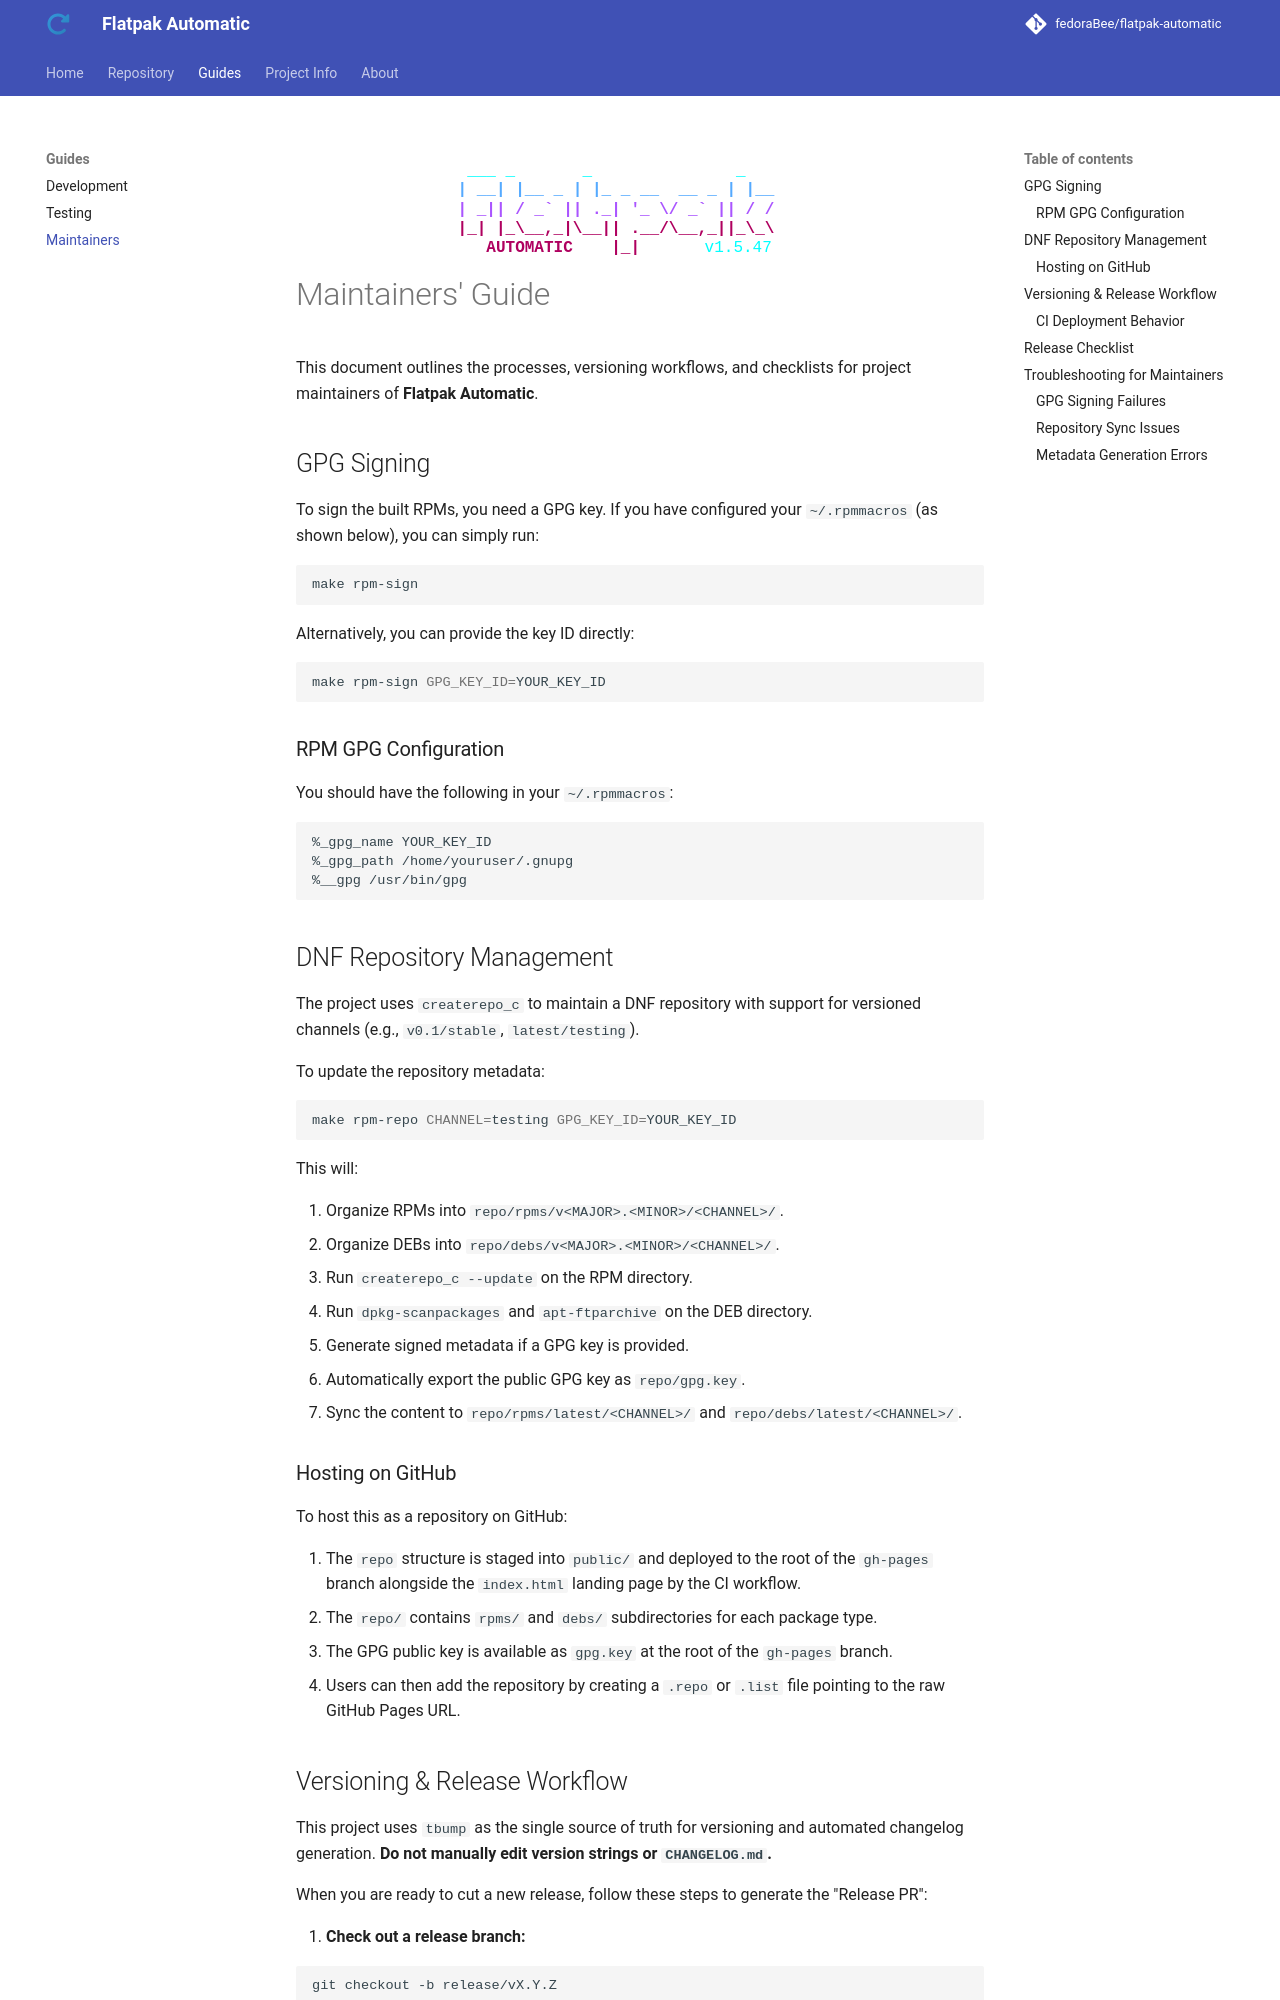

repository: fedoraBee/flatpak-automatic · page: maintainers/index.html · generator: mkdocs

<!-- prettier-ignore-start -->
<!-- markdownlint-disable-next-line MD033 MD041-->
<div align="center"><img src="assets/banner.svg" alt="Flatpak Automatic CLI
Banner" width="450"></div>
<!-- prettier-ignore-end -->

# Maintainers' Guide

This document outlines the processes, versioning workflows, and checklists for
project maintainers of **Flatpak Automatic**.

## GPG Signing

To sign the built RPMs, you need a GPG key. If you have configured your
`~/.rpmmacros` (as shown below), you can simply run:

```bash
make rpm-sign
```

Alternatively, you can provide the key ID directly:

```bash
make rpm-sign GPG_KEY_ID=YOUR_KEY_ID
```

### RPM GPG Configuration

You should have the following in your `~/.rpmmacros`:

```rpmMacros
%_gpg_name YOUR_KEY_ID
%_gpg_path /home/youruser/.gnupg
%__gpg /usr/bin/gpg
```

## DNF Repository Management

The project uses `createrepo_c` to maintain a DNF repository with support for
versioned channels (e.g., `v0.1/stable`, `latest/testing`).

To update the repository metadata:

```bash
make rpm-repo CHANNEL=testing GPG_KEY_ID=YOUR_KEY_ID
```

This will:

1. Organize RPMs into `repo/rpms/v<MAJOR>.<MINOR>/<CHANNEL>/`.
2. Organize DEBs into `repo/debs/v<MAJOR>.<MINOR>/<CHANNEL>/`.
3. Run `createrepo_c --update` on the RPM directory.
4. Run `dpkg-scanpackages` and `apt-ftparchive` on the DEB directory.
5. Generate signed metadata if a GPG key is provided.
6. Automatically export the public GPG key as `repo/gpg.key`.
7. Sync the content to `repo/rpms/latest/<CHANNEL>/` and
   `repo/debs/latest/<CHANNEL>/`.

### Hosting on GitHub

To host this as a repository on GitHub:

1. The `repo` structure is staged into `public/` and deployed to the root of the
   `gh-pages` branch alongside the `index.html` landing page by the CI workflow.
2. The `repo/` contains `rpms/` and `debs/` subdirectories for each package
   type.
3. The GPG public key is available as `gpg.key` at the root of the `gh-pages`
   branch.
4. Users can then add the repository by creating a `.repo` or `.list` file
   pointing to the raw GitHub Pages URL.
